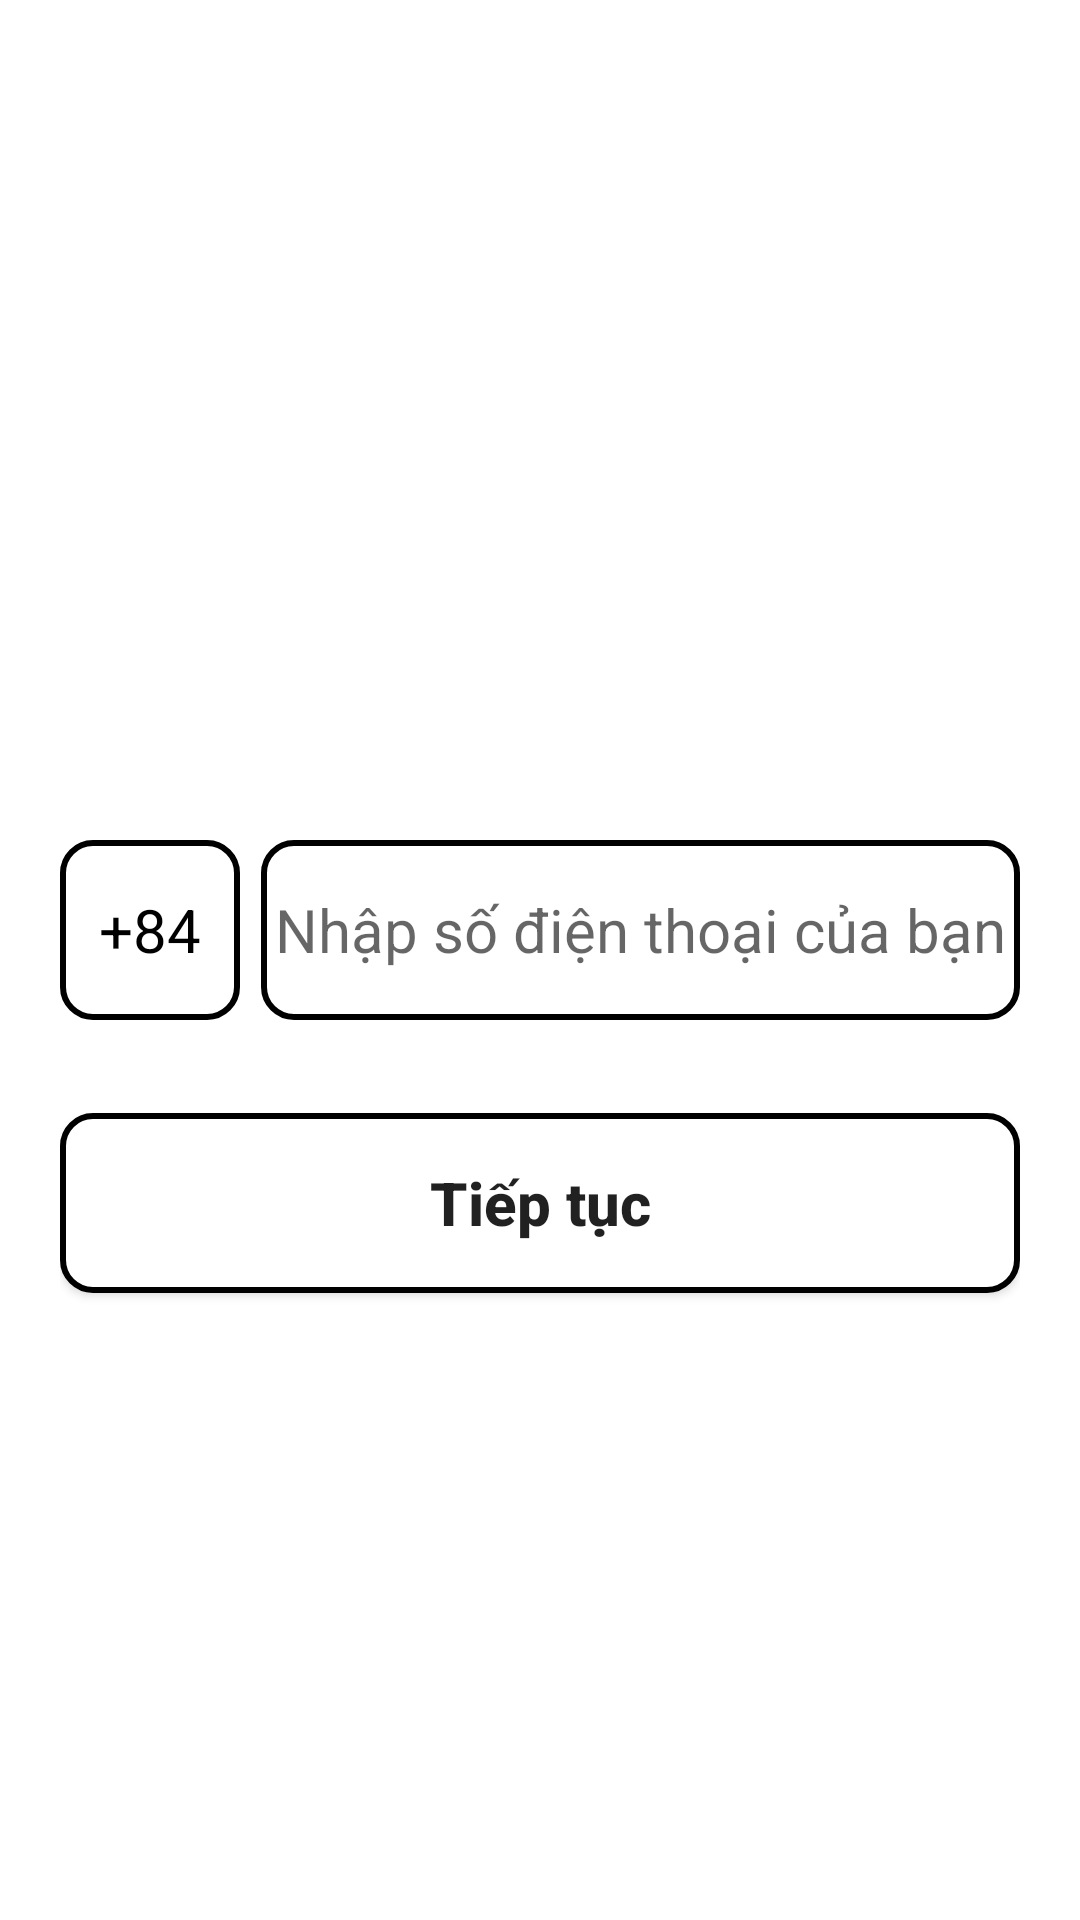

Produce the Android XML layout that renders to this screen, including the resource entries it uses.
<!-- AndroidManifest.xml: application theme Theme.Do_an -->
<!-- res/layout/activity_enter_sdt.xml -->
<?xml version="1.0" encoding="utf-8"?>
<LinearLayout xmlns:android="http://schemas.android.com/apk/res/android"
    xmlns:app="http://schemas.android.com/apk/res-auto"
    xmlns:tools="http://schemas.android.com/tools"
    android:layout_width="match_parent"
    android:layout_height="match_parent"
    android:background="@color/white"
    android:gravity="center_horizontal"
    android:padding="20dp"
    android:orientation="vertical"
    tools:context=".ui.EnterSdtActivity">

    <ImageView
        android:id="@+id/ivlogo"
        android:layout_width="150dp"
        android:layout_height="150dp"
        android:layout_marginTop="60sp"
        android:layout_marginBottom="50dp"
        android:background="@drawable/momoimg"
        />

    <LinearLayout
        android:layout_width="match_parent"
        android:layout_height="wrap_content"
        android:layout_marginBottom="16dp"
        >

        <TextView
            android:background="@drawable/roundedbutton"
            android:layout_width="60dp"
            android:layout_height="match_parent"
            android:layout_marginRight="7dp"
            android:textSize="20sp"
            android:gravity="center"
            android:text="+84"
            android:textColor="@color/black"

            />
        <EditText
            android:id="@+id/edphone"
            android:background="@drawable/roundedbutton"
            android:layout_width="match_parent"
            android:layout_height="60dp"
            android:maxLength="10"
            android:hint="Nhập số điện thoại của bạn"
            android:gravity="center"
            android:inputType="phone"
            android:textSize="20sp"
            android:textColor="@color/black"
            />
    </LinearLayout>
    <Button
        android:id="@+id/btdkyctn"
        android:layout_marginTop="15sp"
        android:background="@drawable/roundedbutton"
        android:layout_width="match_parent"
        android:layout_height="60dp"
        android:text="Tiếp tục"
        android:textStyle="bold"
        android:textAllCaps="false"
        android:textSize="20dp"
        />


</LinearLayout>
<!-- resources referenced by this layout -->
<resources>
  <color name="black">#FF000000</color>
  <color name="white">#FFFFFFFF</color>
  <!-- drawable roundedbutton (drawable) -->
  <?xml version="1.0" encoding="utf-8"?>
  <shape xmlns:android="http://schemas.android.com/apk/res/android"
      android:shape="rectangle">
      <solid android:color="#FFFFFF" />
      <corners android:bottomRightRadius="10dp"
          android:bottomLeftRadius="10dp"
          android:topRightRadius="10dp"
          android:topLeftRadius="10dp"/>
      <solid android:color="#FFFFFF" />
  
      
      <stroke
          android:width="2dp"
          android:color="#000000" />
  </shape>
  <style name="Theme.Do_an" parent="Theme.MaterialComponents.DayNight.DarkActionBar">
          
          <item name="colorPrimary">@color/MomoColor</item>
          <item name="colorPrimaryVariant">@color/purple_700</item>
          <item name="colorOnPrimary">@color/white</item>
          
          <item name="colorSecondary">@color/teal_200</item>
          <item name="colorSecondaryVariant">@color/teal_700</item>
          <item name="colorOnSecondary">@color/black</item>
          
          <item name="android:statusBarColor">?attr/colorPrimaryVariant</item>
          
      </style>
  <color name="MomoColor">#B82C84</color>
  <color name="purple_700">#FF3700B3</color>
  <color name="teal_200">#FF03DAC5</color>
  <color name="teal_700">#FF018786</color>
</resources>
